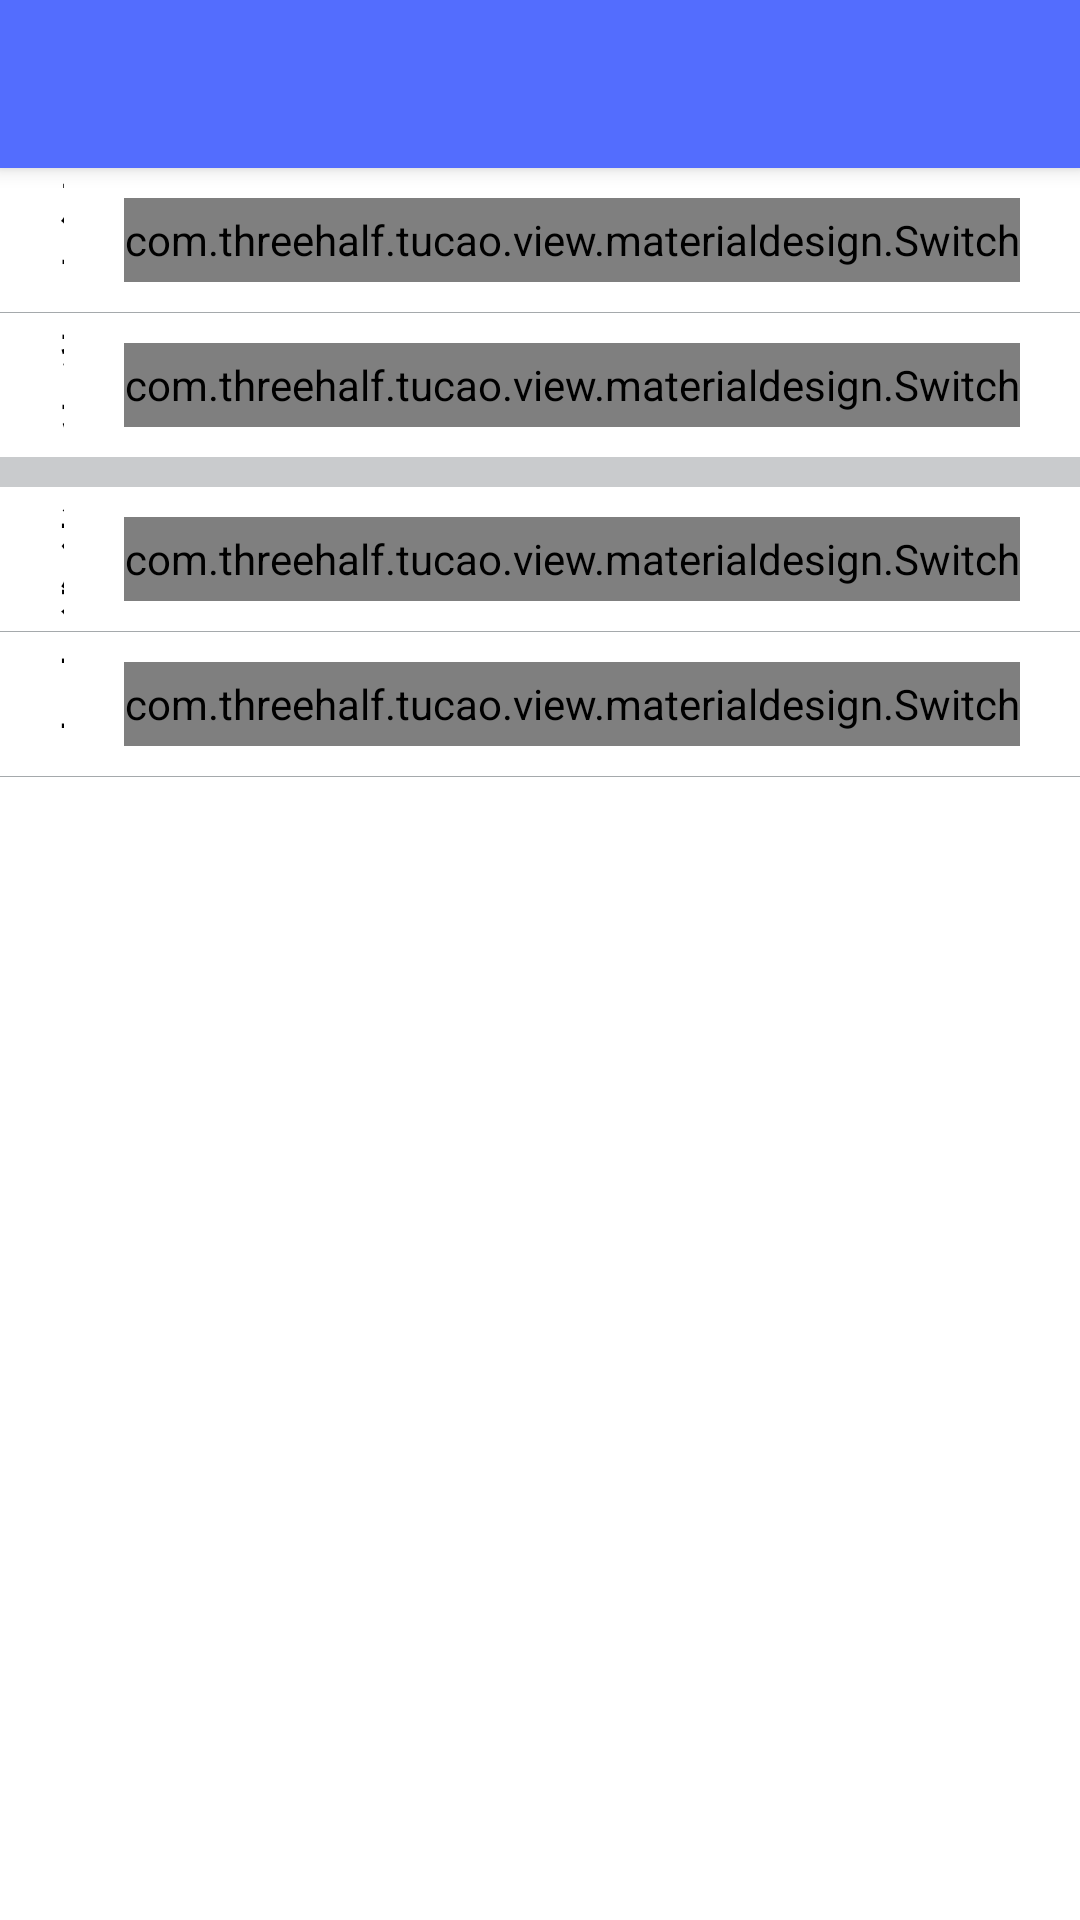

This screen was rendered from an Android layout file. Write that file and the resources it references.
<!-- AndroidManifest.xml: application theme AppTheme -->
<!-- res/layout/act_setting_msg.xml -->
<?xml version="1.0" encoding="utf-8"?>
<LinearLayout
    android:orientation="vertical"
    android:background="@color/white"
    android:layout_width="fill_parent"
    android:layout_height="fill_parent"
    xmlns:android="http://schemas.android.com/apk/res/android">

    <android.support.v7.widget.Toolbar
        android:id="@+id/toolbar"
        android:layout_width="fill_parent"
        android:layout_height="wrap_content"
        android:background="?attr/colorPrimary"
        android:elevation="4dp"
        android:minHeight="?attr/actionBarSize"
        android:paddingTop="@dimen/tool_bar_top_padding"
        android:transitionName="actionBar" />

    <RelativeLayout
        android:orientation="vertical"
        android:layout_width="fill_parent"
        android:layout_height="wrap_content">

        <TextView
            android:textSize="@dimen/text_size_fifteen"
            android:textStyle="bold"
            android:textColor="@color/black"
            android:gravity="left|center"
            android:paddingLeft="@dimen/margin_twenty"
            android:paddingRight="@dimen/margin_twenty"
            android:layout_width="wrap_content"
            android:layout_height="@dimen/margin_48"
            android:text="声音提示"
            android:layout_toLeftOf="@+id/s_sound"
            android:layout_alignParentLeft="true"
             />

        <com.threehalf.tucao.view.materialdesign.Switch
            android:id="@+id/s_sound"
            android:layout_width="wrap_content"
            android:layout_height="@dimen/margin_28"
            android:layout_marginRight="@dimen/margin_twenty"
            android:layout_alignParentRight="true"
            android:layout_centerVertical="true"
           />
    </RelativeLayout>

    <View
        android:background="@color/medium_gray_color"
        android:layout_width="fill_parent"
        android:layout_height="0.30000007dip" />

    <RelativeLayout
        android:orientation="vertical"
        android:layout_width="fill_parent"
        android:layout_height="wrap_content">

        <TextView
            android:textSize="@dimen/text_size_fifteen"
            android:textStyle="bold"
            android:gravity="left|center"
            android:paddingLeft="@dimen/margin_twenty"
            android:paddingRight="@dimen/margin_twenty"
            android:layout_width="wrap_content"
            android:layout_height="@dimen/margin_48"
            android:text="振动提示"
            android:textColor="@color/black"
            android:layout_toLeftOf="@+id/s_vibration"
            android:layout_alignParentLeft="true" />

        <com.threehalf.tucao.view.materialdesign.Switch
            android:id="@id/s_vibration"
            android:layout_width="wrap_content"
            android:layout_height="@dimen/margin_28"
            android:layout_marginRight="@dimen/margin_twenty"
            android:layout_alignParentRight="true"
            android:layout_centerVertical="true"
            />
    </RelativeLayout>

    <View
        android:background="@color/light_gray_color"
        android:layout_width="fill_parent"
        android:layout_height="10.0dip" />

    <RelativeLayout
        android:orientation="vertical"
        android:layout_width="fill_parent"
        android:layout_height="wrap_content">

        <TextView
            android:textSize="@dimen/text_size_fifteen"
            android:textStyle="bold"
            android:gravity="left|center"
            android:paddingLeft="@dimen/margin_twenty"
            android:paddingRight="@dimen/margin_twenty"
            android:layout_width="wrap_content"
            android:layout_height="@dimen/margin_48"
            android:text="通知"
            android:textColor="@color/black"
            android:layout_toLeftOf="@+id/s_all_notice"
            android:layout_alignParentLeft="true" />

        <com.threehalf.tucao.view.materialdesign.Switch
            android:id="@id/s_all_notice"
            android:layout_width="wrap_content"
            android:layout_height="@dimen/margin_28"
            android:layout_marginRight="@dimen/margin_twenty"
            android:layout_alignParentRight="true"
            android:layout_centerVertical="true"

            />
    </RelativeLayout>

    <View
        android:background="@color/medium_gray_color"
        android:layout_width="fill_parent"
        android:layout_height="0.30000007dip" />

    <LinearLayout
        android:orientation="vertical"
        android:id="@+id/ll_all_notice"
        android:layout_width="fill_parent"
        android:layout_height="wrap_content">

        <RelativeLayout
            android:orientation="vertical"
            android:layout_width="fill_parent"
            android:layout_height="wrap_content">

            <TextView
                android:textSize="@dimen/text_size_fifteen"
                android:textStyle="bold"
                android:gravity="left|center"
                android:paddingLeft="@dimen/margin_twenty"
                android:paddingRight="@dimen/margin_twenty"
                android:layout_width="wrap_content"
                android:layout_height="@dimen/margin_48"
                android:text="评论通知"
                android:textColor="@color/black"
                android:layout_toLeftOf="@+id/s_comment_notice"
                android:layout_alignParentLeft="true" />

            <com.threehalf.tucao.view.materialdesign.Switch
                android:id="@id/s_comment_notice"
                android:layout_width="wrap_content"
                android:layout_height="@dimen/margin_28"
                android:layout_marginRight="@dimen/margin_twenty"
                android:layout_alignParentRight="true"
                android:layout_centerVertical="true"
              />
        </RelativeLayout>

        <View
            android:background="@color/medium_gray_color"
            android:layout_width="fill_parent"
            android:layout_height="0.30000007dip" />
    </LinearLayout>
</LinearLayout>
<!-- resources referenced by this layout -->
<resources>
  <color name="black">#000000</color>
  <color name="light_gray_color">#ffc9cbcd</color>
  <color name="medium_gray_color">#ffa5a9ac</color>
  <color name="white">#ffffff</color>
  <dimen name="margin_28">28dp</dimen>
  <dimen name="margin_48">48dp</dimen>
  <dimen name="margin_twenty">20dp</dimen>
  <dimen name="text_size_fifteen">15sp</dimen>
  <style name="AppTheme" parent="BaseTheme">
      </style>
  <style name="BaseTheme" parent="Theme.AppCompat.NoActionBar">
          <item name="drawerArrowStyle">@style/DrawerArrowStyle</item>
  
          
          <item name="colorPrimary">@color/theme_default_primary</item>
          <item name="colorPrimaryDark">@color/theme_default_primary_dark</item>
          <item name="colorAccent">@color/theme_accent</item>
  
          <item name="android:windowBackground">@color/theme_window_background</item>
  
  
      </style>
  <style name="DrawerArrowStyle" parent="Widget.AppCompat.DrawerArrowToggle">
          <item name="spinBars">false</item>
          <item name="color">@android:color/white</item>
      </style>
  <color name="theme_default_primary">#536dfe</color>
  <color name="theme_default_primary_dark">#3f51b5</color>
  <color name="theme_accent">#ff4081</color>
  <color name="theme_window_background">#ECECEC</color>
</resources>
